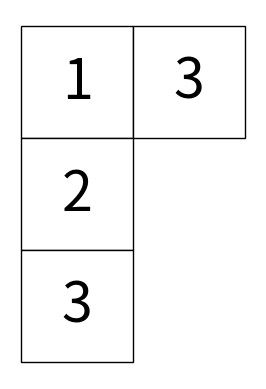

This figure's Python source:
import matplotlib.pyplot as plt

def draw_young_tableau(tableau, fontsize=16):
    fig, ax = plt.subplots()
    ax.set_aspect('equal', 'box')
    ax.patch.set_alpha(0)
    ax.set_axis_off()

    # Draw the Young tableau
    rows = len(tableau)
    for i in range(rows):
        row_length = len(tableau[i])
        for j in range(row_length):
            cell_text = tableau[i][j]
            square = plt.Rectangle((j, -i), 1, 1, facecolor='white', edgecolor='black')
            ax.add_patch(square)
            ax.text(j + 0.5, -i + 0.5, cell_text, va='center', ha='center', fontsize=fontsize)

    ax.autoscale_view()
    # plt.show()
    plt.savefig(f"youngTableau{tableau[0]}.png",dpi=600,transparent=True)

# Example usage
tableau = [
    [1,3],[2],[3]
]
draw_young_tableau(tableau, fontsize=40)
